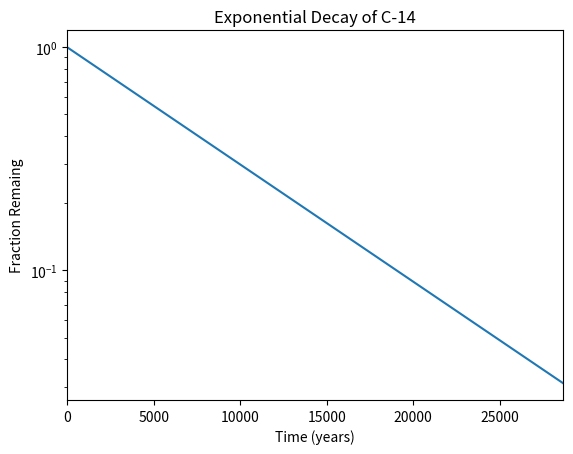

Here is the Python script that generated this plot:
#!/usr/bin/env python3
import numpy as np
import matplotlib.pyplot as plt

x = np.arange(0, 28651, 5730)
r = np.log(0.5)
t = 5730
y = np.exp((r / t) * x)

plt.plot(x, y)
plt.title('Exponential Decay of C-14')
plt.xlabel('Time (years)')
plt.ylabel('Fraction Remaing')
plt.yscale("log")
plt.xlim(0, 28650)
plt.show()
